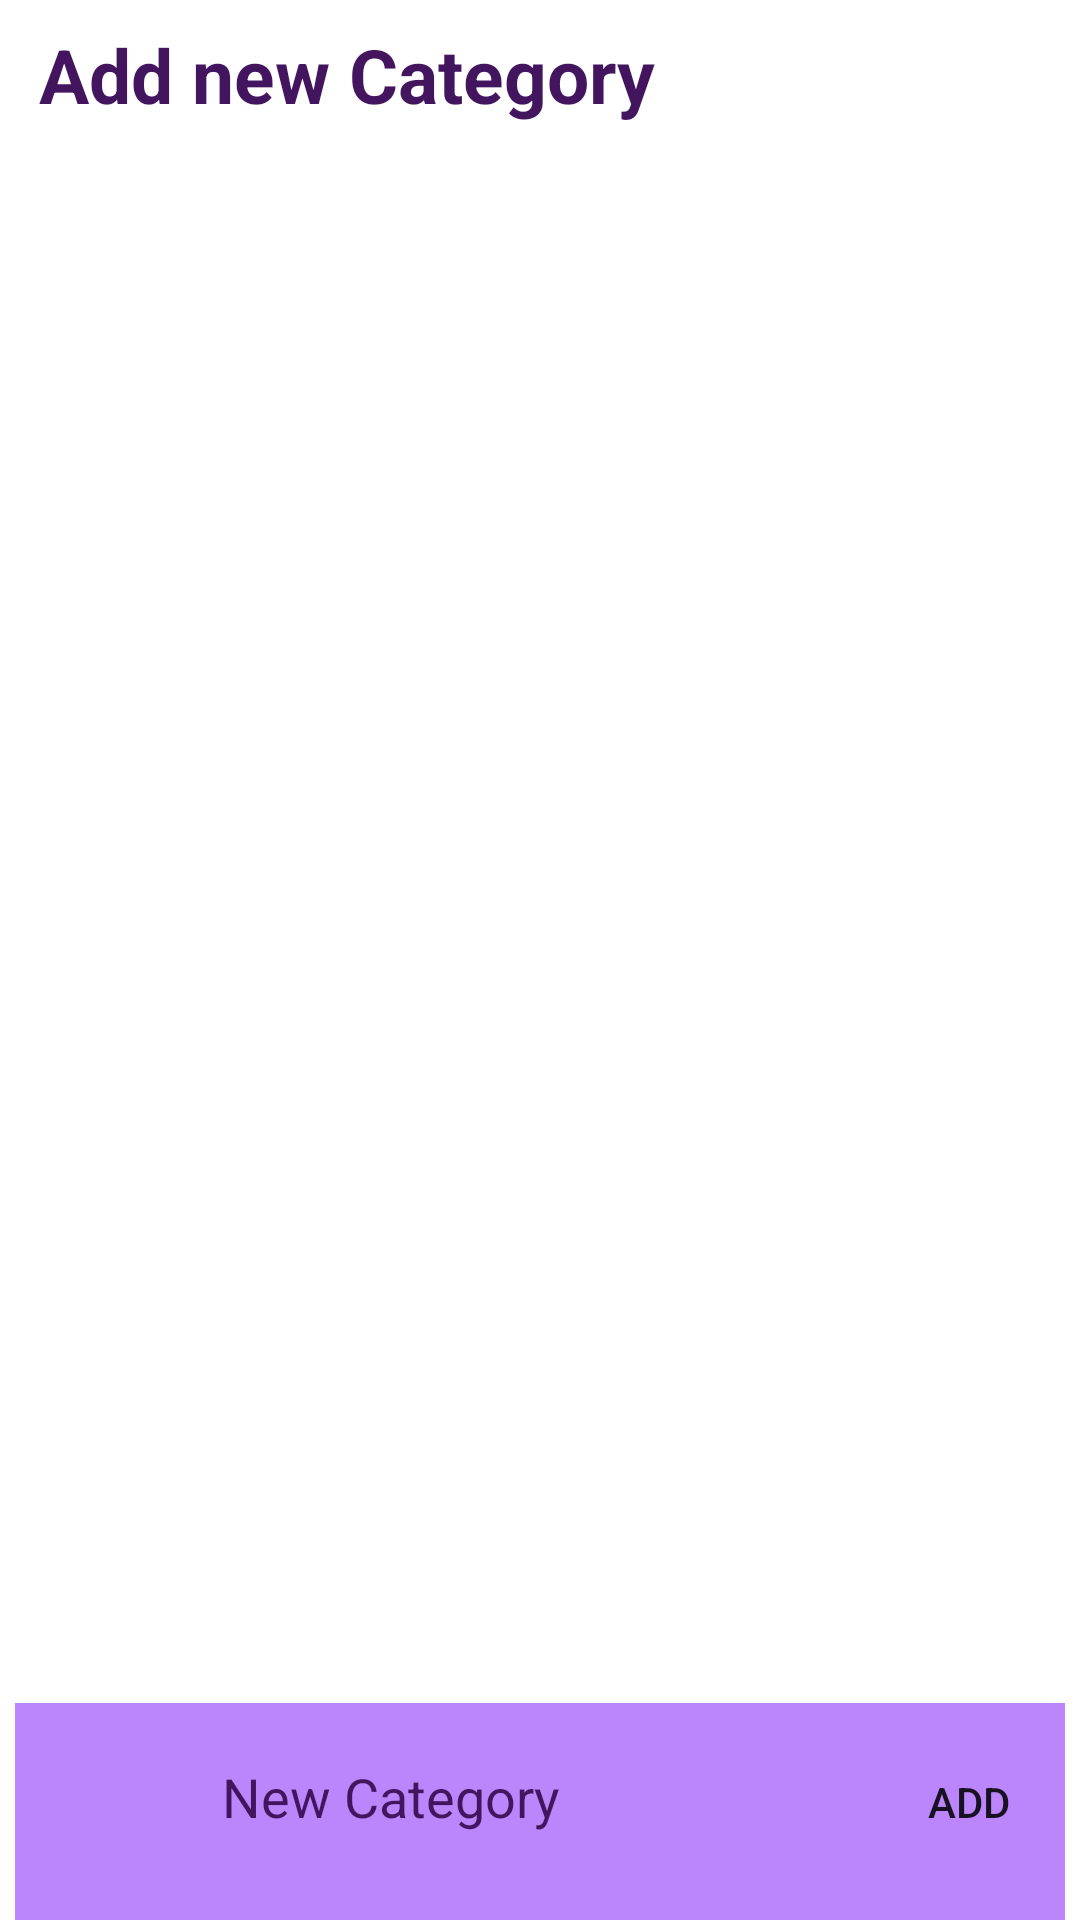

Layout XML and referenced resources for this Android screen:
<!-- AndroidManifest.xml: application theme Theme.BookStore -->
<!-- res/layout/fragment_add_category.xml -->
<?xml version="1.0" encoding="utf-8"?>
<LinearLayout xmlns:android="http://schemas.android.com/apk/res/android"
    xmlns:tools="http://schemas.android.com/tools"
    android:layout_width="match_parent"
    android:layout_height="wrap_content"
    tools:context=".fragments.admin.category.AddCategoryFragment"
    android:orientation="vertical"
    android:paddingHorizontal="5dp"
    android:layout_below="@id/top_bar"
    >

        <TextView
            android:id="@+id/add"
            android:layout_width="match_parent"
            android:layout_height="wrap_content"
            android:text="@string/addNewCat"
            android:padding="8dp"
            android:textStyle="bold"
            android:layout_weight="1"
            android:textSize="25dp"
            android:textColor="@color/dark_p"
            android:layout_marginBottom="10dp"/>

        <LinearLayout
            android:layout_width="match_parent"
            android:layout_height="wrap_content"
            android:padding="7dp"
            android:orientation="horizontal"
            android:background="@color/purple_200">

        <androidx.appcompat.widget.AppCompatImageButton
            android:id="@+id/btn_return"
            android:layout_width="50dp"
            android:layout_height="50dp"
            android:src="@drawable/baseline_return"
            android:background="@drawable/btn_style_white"/>

        <EditText
            android:id="@+id/categoryAdd"
            android:layout_width="match_parent"
            android:layout_height="wrap_content"
            android:hint="@string/newCat"
            android:gravity="center_vertical"
            android:textColorHint="@color/dark_p"
            android:padding="12dp"
            android:layout_weight="1"
            android:background="@drawable/rounded_form"
            android:layout_marginBottom="10dp"
            android:layout_marginRight="10dp"/>

        <androidx.appcompat.widget.AppCompatButton
            android:id="@+id/add_btn"
            android:layout_width="50dp"
            android:layout_height="50dp"
            android:text="@string/add"
            android:background="@drawable/btn_style_white"/>

        </LinearLayout>

</LinearLayout>
<!-- resources referenced by this layout -->
<resources>
  <color name="dark_p">#FF43155E</color>
  <color name="purple_200">#FFBB86FC</color>
  <!-- drawable rounded_form (drawable) -->
  <?xml version="1.0" encoding="utf-8"?>
  <shape xmlns:android="http://schemas.android.com/apk/res/android">
      <stroke android:color="@color/purple_200" android:width="2dp"></stroke>
      <corners android:radius="10dp"/>
  </shape>
  <string name="add">Add</string>
  <string name="addNewCat">Add new Category</string>
  <string name="newCat">New Category</string>
  <style name="Theme.BookStore" parent="Theme.MaterialComponents.DayNight.NoActionBar">
          
          <item name="colorPrimary">@color/black</item>
          <item name="colorPrimaryVariant">@color/black</item>
          <item name="colorOnPrimary">@color/white</item>
          
          <item name="colorSecondary">@color/teal_200</item>
          <item name="colorSecondaryVariant">@color/teal_700</item>
          <item name="colorOnSecondary">@color/black</item>
          
          <item name="android:statusBarColor">?attr/colorPrimaryVariant</item>
          
      </style>
  <color name="black">#FF000000</color>
  <color name="white">#FFFFFFFF</color>
  <color name="teal_200">#FF03DAC5</color>
  <color name="teal_700">#FF018786</color>
</resources>
